Dataset: Dataset_train_uniform_final (GitHub, LeNPThuyVy/Campus-Integrity-Monitor). Classes: non-uniform, uniform.

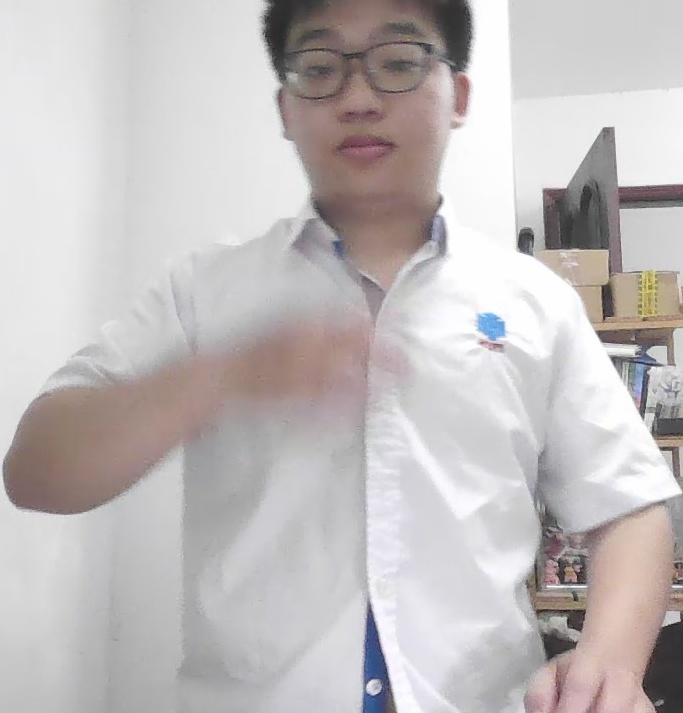
Label: uniform

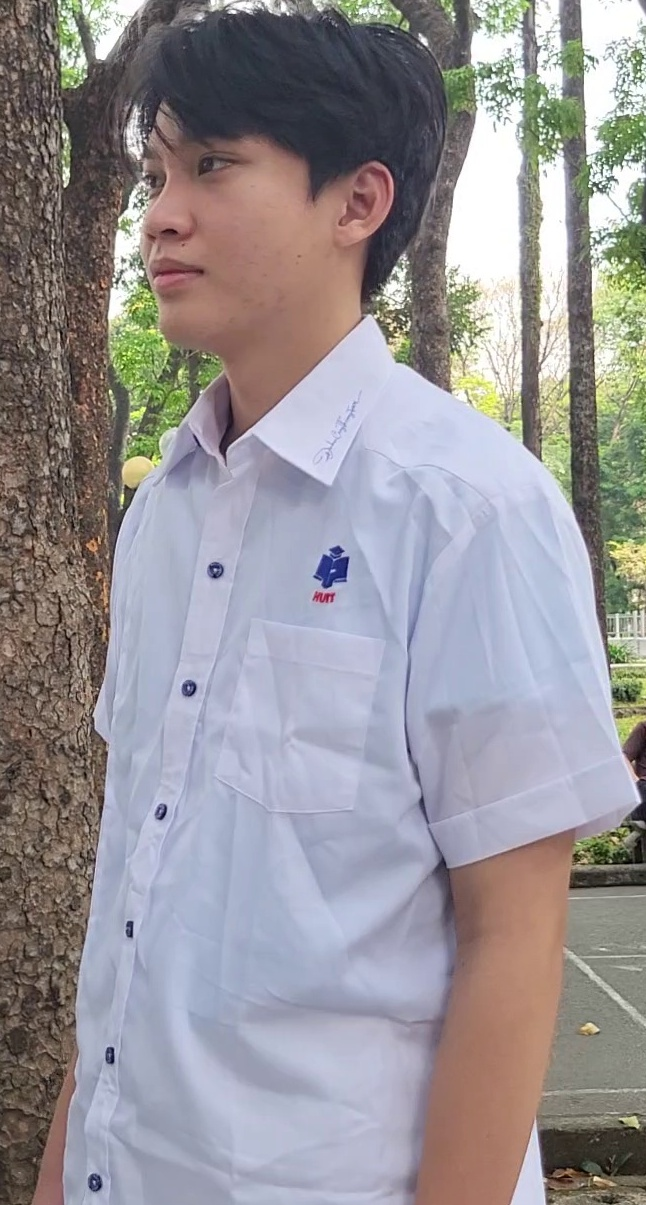
Label: uniform

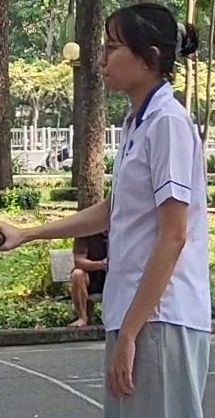
Label: uniform

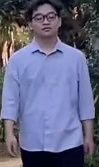
Label: non-uniform

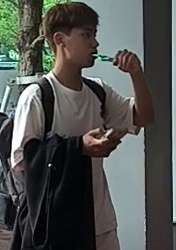
Label: non-uniform

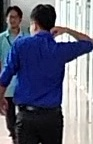
Label: non-uniform
